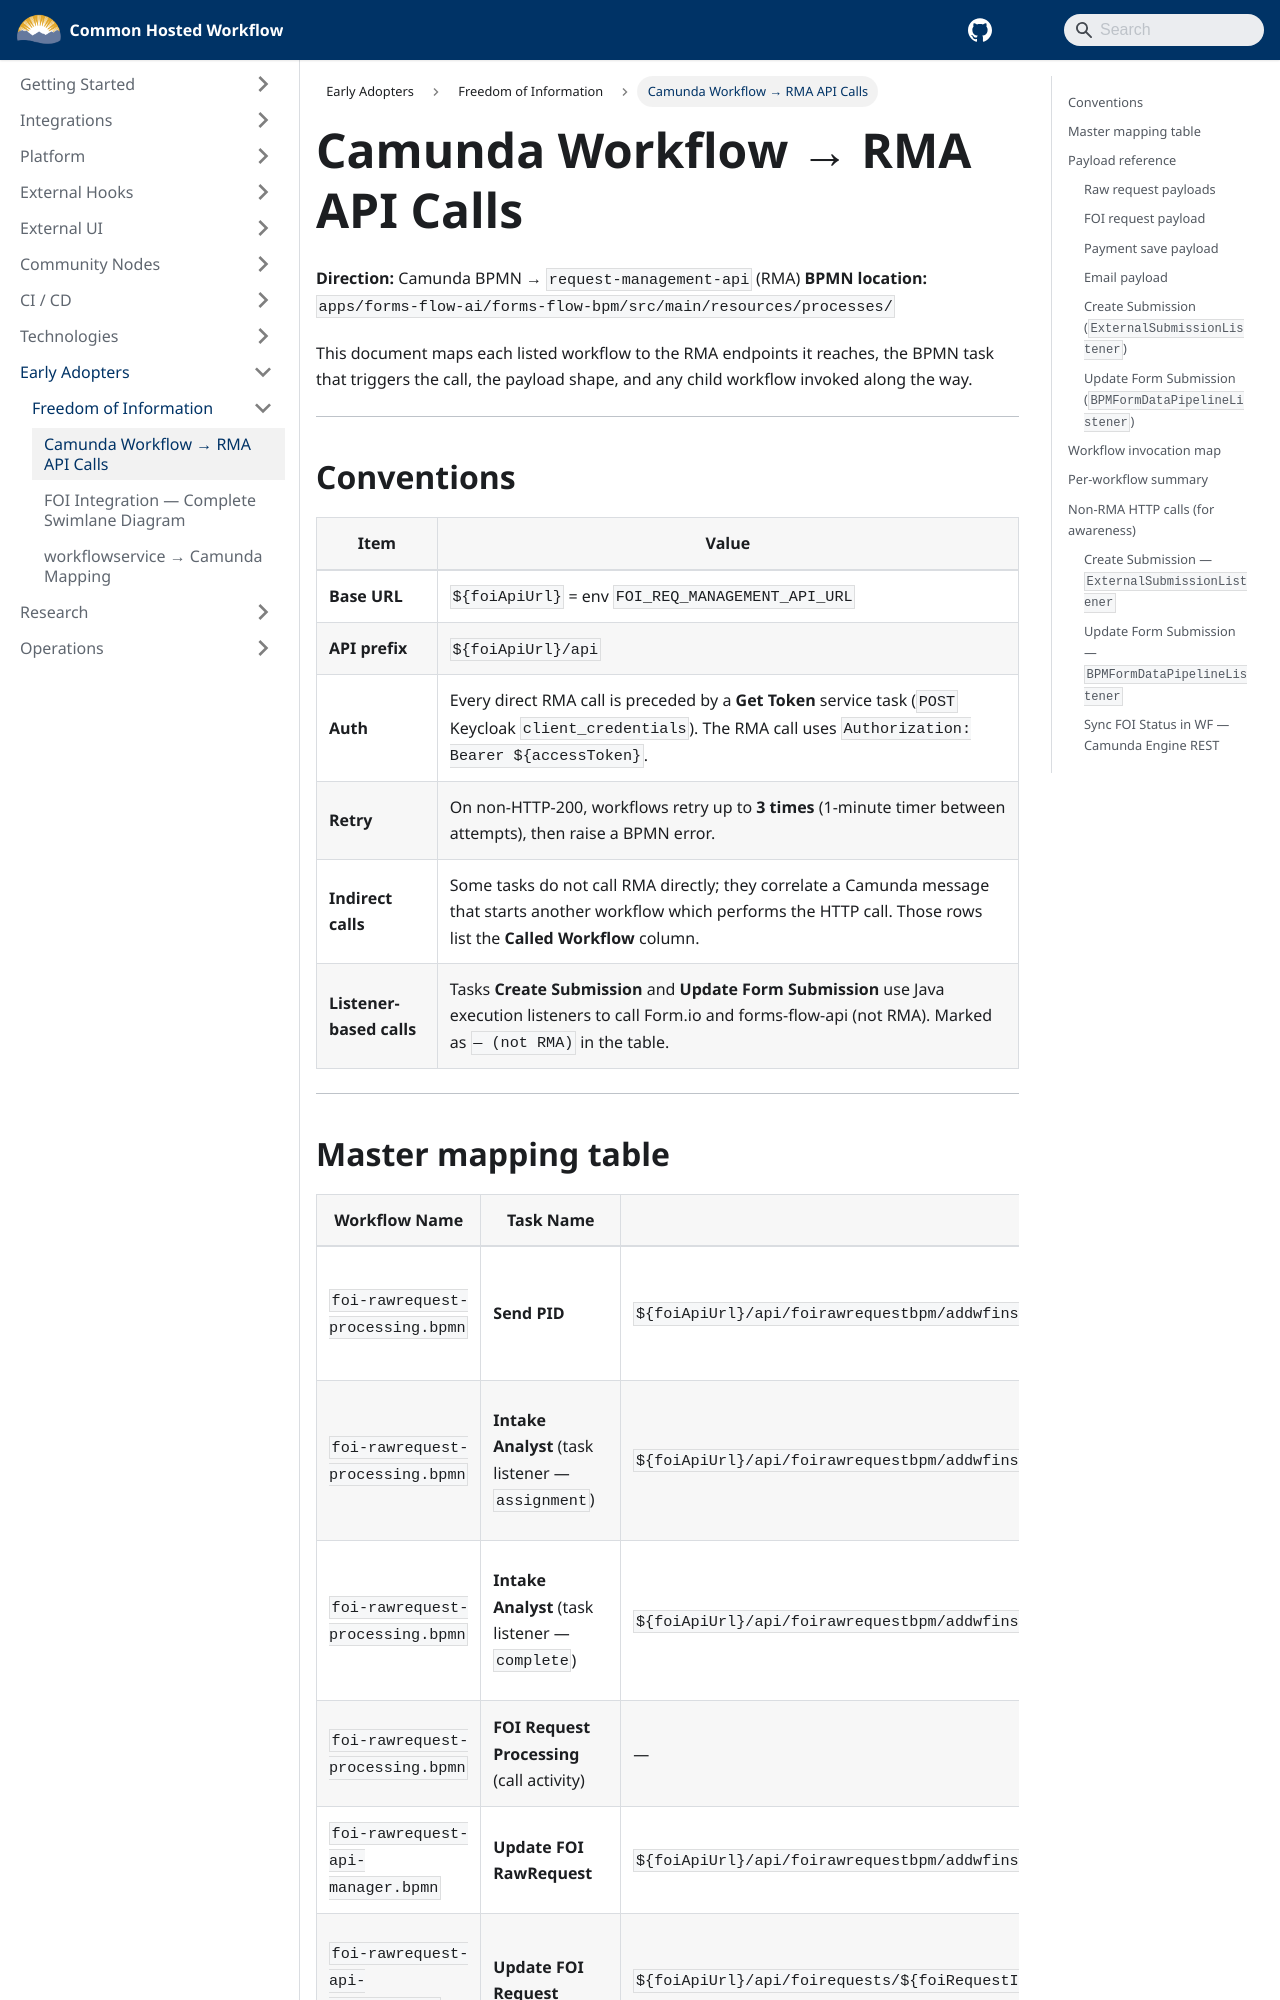

repository: bcgov/common-hosted-workflow · page: early-adaptors/FOI/camunda-bpmn-outboud-integrations.html · generator: docusaurus

# Camunda Workflow → RMA API Calls

**Direction:** Camunda BPMN → `request-management-api` (RMA)
**BPMN location:** `apps/forms-flow-ai/forms-flow-bpm/src/main/resources/processes/`

This document maps each listed workflow to the RMA endpoints it reaches, the BPMN task that triggers the call, the payload shape, and any child workflow invoked along the way.

---

## Conventions

| Item                     | Value                                                                                                                                                                            |
| ------------------------ | -------------------------------------------------------------------------------------------------------------------------------------------------------------------------------- |
| **Base URL**             | `${foiApiUrl}` = env `FOI_REQ_MANAGEMENT_API_URL`                                                                                                                                |
| **API prefix**           | `${foiApiUrl}/api`                                                                                                                                                               |
| **Auth**                 | Every direct RMA call is preceded by a **Get Token** service task (`POST` Keycloak `client_credentials`). The RMA call uses `Authorization: Bearer ${accessToken}`.              |
| **Retry**                | On non-HTTP-200, workflows retry up to **3 times** (1-minute timer between attempts), then raise a BPMN error.                                                                   |
| **Indirect calls**       | Some tasks do not call RMA directly; they correlate a Camunda message that starts another workflow which performs the HTTP call. Those rows list the **Called Workflow** column. |
| **Listener-based calls** | Tasks **Create Submission** and **Update Form Submission** use Java execution listeners to call Form.io and forms-flow-api (not RMA). Marked as `— (not RMA)` in the table.      |

---
